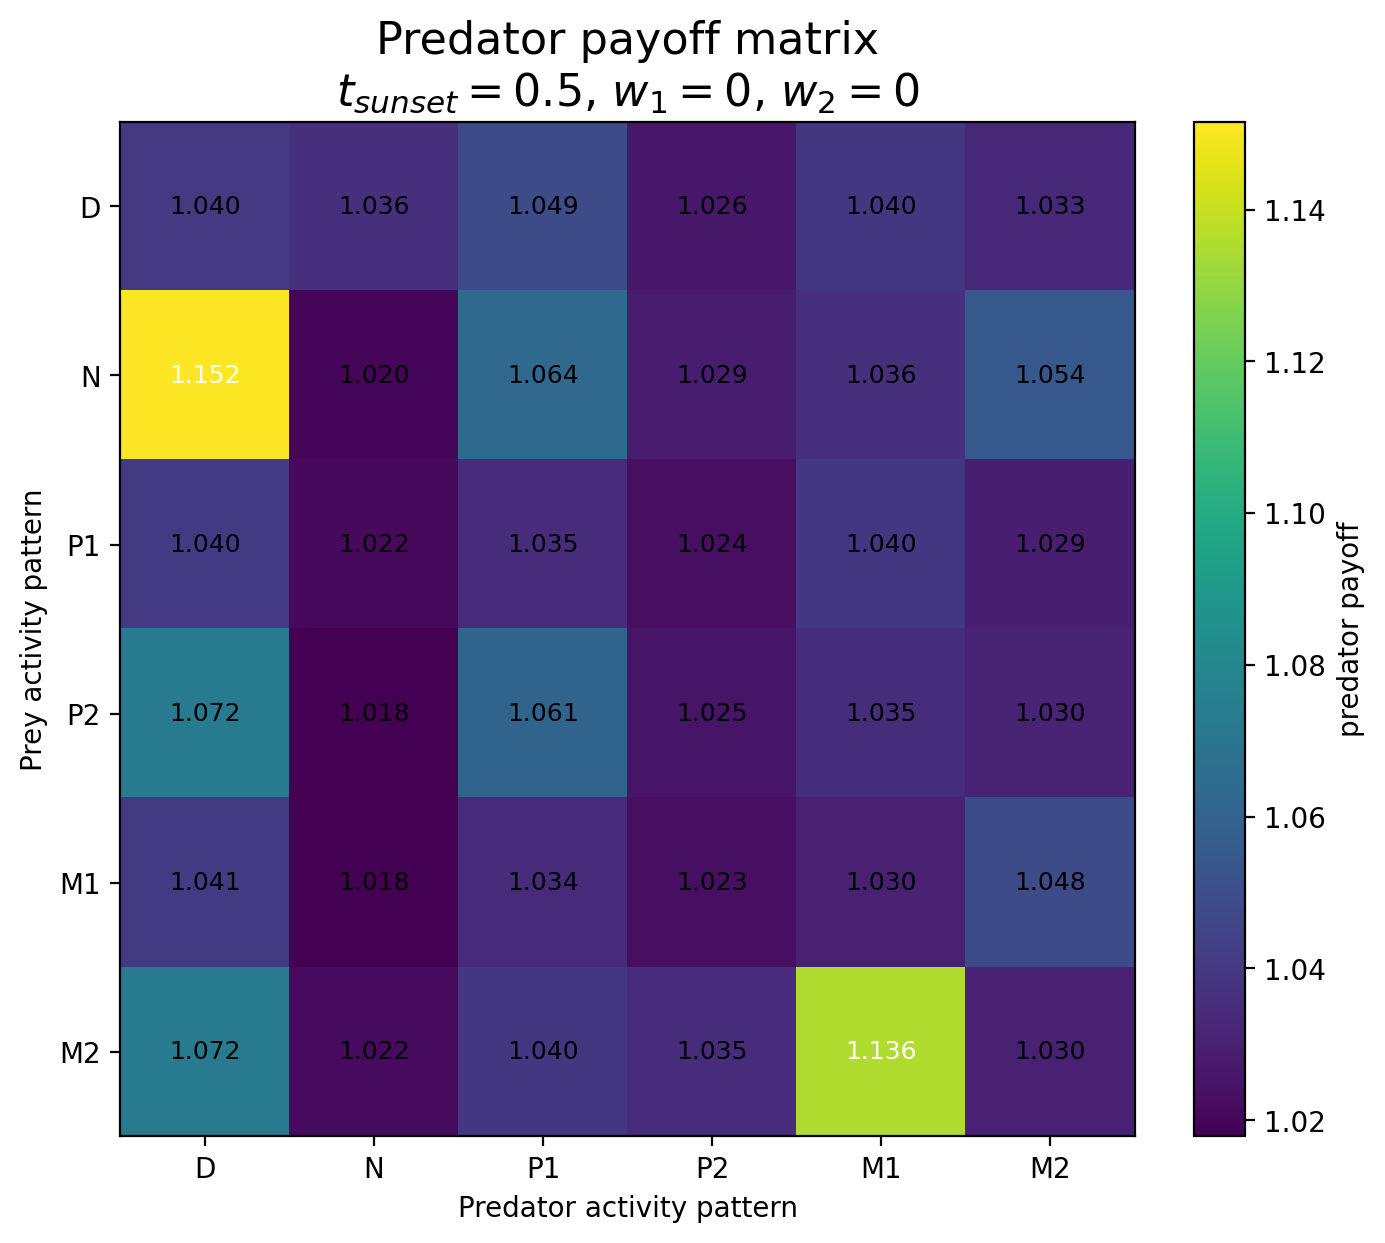

Data behind this chart, as committed beside it:
Prey / Predator, D, N, P1, P2, M1, M2
D, 1.04, 1.036, 1.049, 1.026, 1.04, 1.033
N, 1.152, 1.02, 1.064, 1.029, 1.036, 1.054
P1, 1.04, 1.022, 1.035, 1.024, 1.04, 1.029
P2, 1.072, 1.018, 1.061, 1.025, 1.035, 1.03
M1, 1.041, 1.018, 1.034, 1.023, 1.03, 1.048
M2, 1.072, 1.022, 1.04, 1.035, 1.136, 1.03
